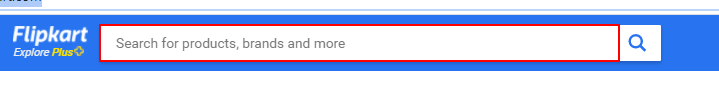
Task: In this process we take input from user and Extract all the data. The extracted data is written into CSV file and send to user through email.
Workflow: Main

Step 1: type "[ProductName+ "[k(enter)]"]" into the text box

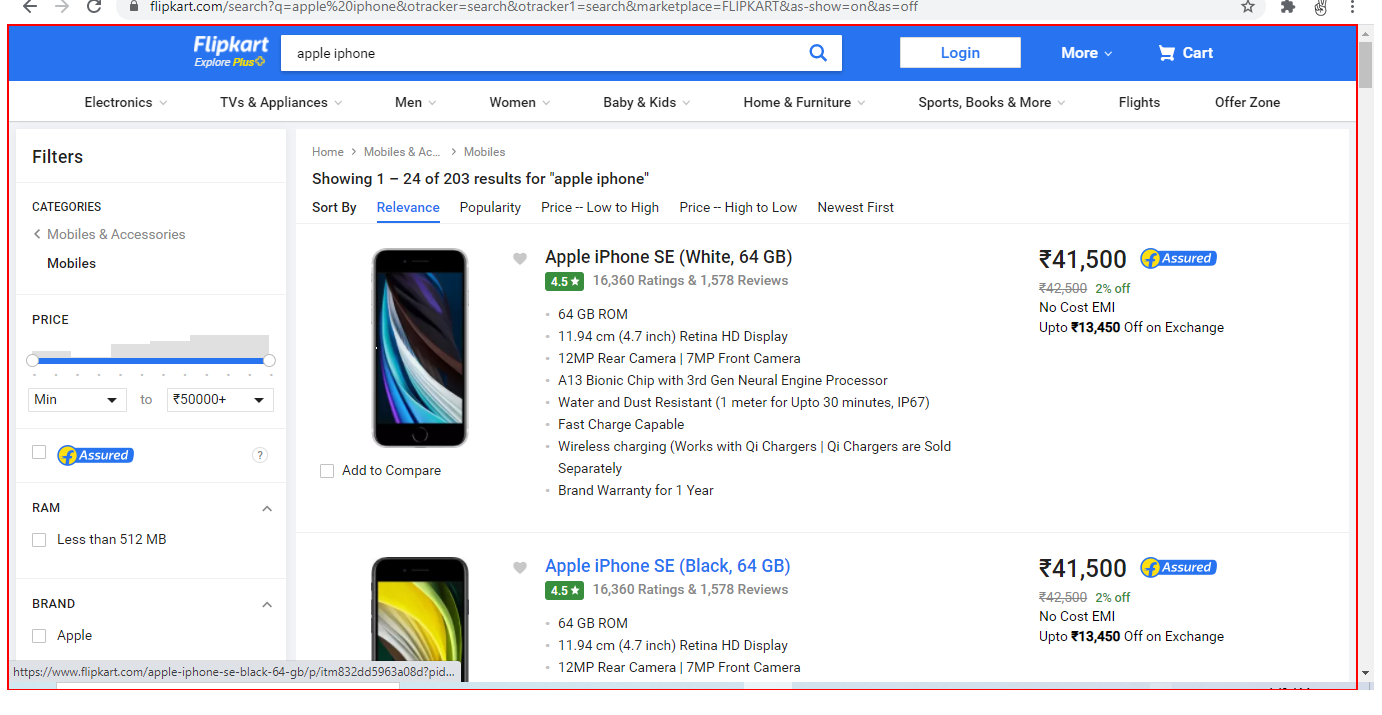
Step 2: get-text from the element 'container'